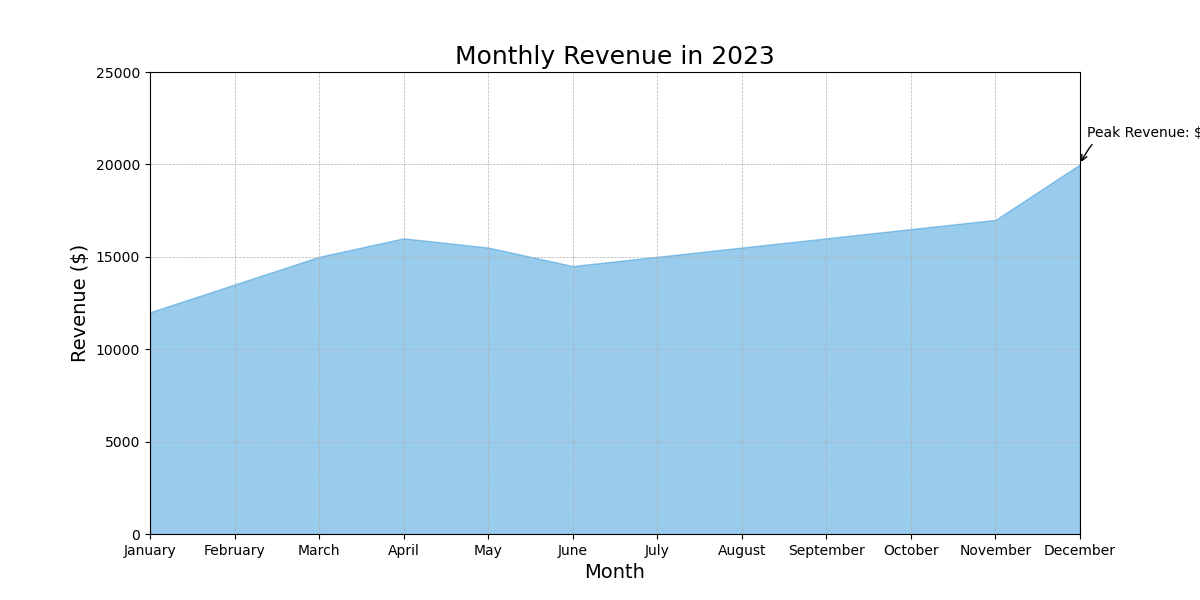

Source data for this figure (header and first rows):
Month, Revenue
January, 12000
February, 13500
March, 15000
April, 16000
May, 15500
June, 14500
July, 15000
August, 15500
September, 16000
October, 16500
November, 17000
December, 20000
